pico-8 play session: no input (idle), after a click and taps of 🅾, ❎, 🅾+❎, 🅾 in the second before t = 0

[t = 1 s] idle ~1s (no d-pad/buttons)
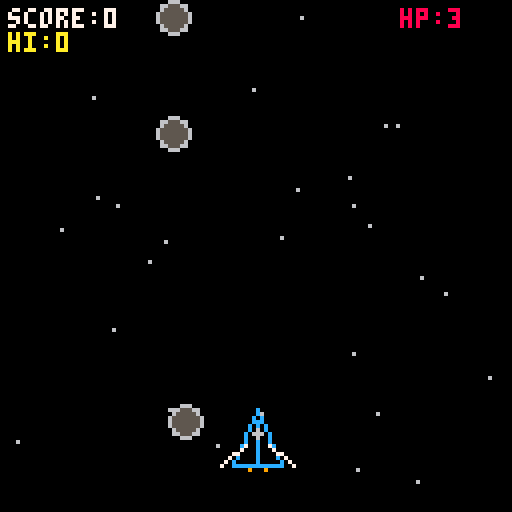
[t = 2 s] idle ~2s (no d-pad/buttons)
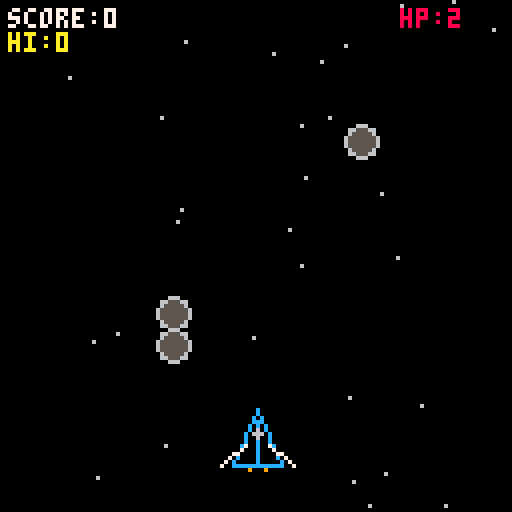
[t = 4 s] idle ~4s (no d-pad/buttons)
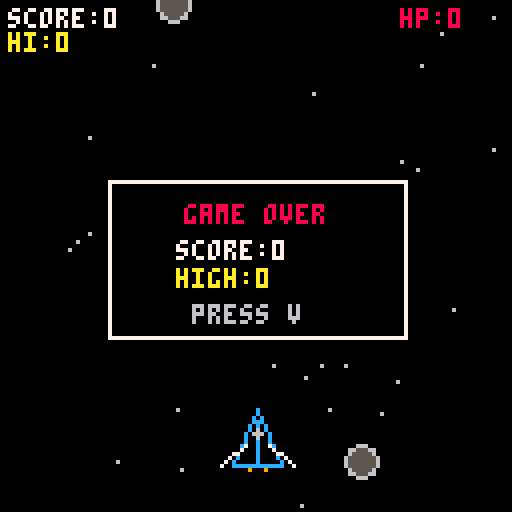

pico-8 cartridge
version 43
__lua__
vship={}
bullets={}
rocks={}
stars={}

score=0
highscore=0
hp=3
ticks=0
gameover=false
has_shot=false

rotation=0
next_rotate=0
shift_timer=0

bullet_colors={8,9,10,11,12,13}
bullet_color=1


function _init()

 -- persistent save data
 cartdata("gravity-broken-jason")

 highscore=dget(0)

 ship={
  x=64,
  y=110
 }

 bullets={}
 rocks={}
 stars={}

 score=0
 hp=3
 ticks=0
 gameover=false
 has_shot=false

 rotation=0
 shift_timer=0
 bullet_color=1

 schedule_rotation()

 for i=1,30 do

  add(stars,{
   x=rnd(128),
   y=rnd(128),
   spd=1+rnd(2)
  })

 end

end


function schedule_rotation()

 local gap=
  10+flr(rnd(20))*10

 next_rotate=
  score+gap

end


function _update()

 -- restart
 if gameover then

  if btnp(5) then
   restart_game()
  end

  return

 end


 ticks+=1


 if shift_timer>0 then
  shift_timer-=1
 end


 -- movement
 local dx=0
 local dy=0

 if btn(0) then dx-=5 end
 if btn(1) then dx+=5 end
 if btn(2) then dy-=5 end
 if btn(3) then dy+=5 end

 move_ship(dx,dy)


 -- keep ship inside world
 ship.x=max(8,ship.x)
 ship.x=min(120,ship.x)

 ship.y=max(8,ship.y)
 ship.y=min(120,ship.y)


 -- hold v to shoot
 if btn(5)
 and ticks%4==0 then

  has_shot=true

  add(bullets,{
   x=ship.x,
   y=ship.y-8,
   vx=0,
   vy=-8,
   c=bullet_colors[bullet_color]
  })


  -- next rainbow color
  bullet_color+=1

  if bullet_color>#bullet_colors then
   bullet_color=1
  end

 end


 -- move bullets
 for b in all(bullets) do

  b.x+=b.vx
  b.y+=b.vy

  if b.x<-10
  or b.x>138
  or b.y<-10
  or b.y>138 then

   del(bullets,b)

  end

 end


 -- spawn rocks
 if ticks%19==0 then

  add(rocks,{
   x=8+rnd(112),
   y=-8,
   r=4,
   spd=1+rnd(2)
  })

 end


 -- move rocks
 for r in all(rocks) do

  r.y+=r.spd

  if r.y>136 then

   del(rocks,r)

   hp-=1

   if hp<=0 then
    end_game()
   end

  end

 end


 -- bullet hits rock
 for b in all(bullets) do

  for r in all(rocks) do

   if abs(b.x-r.x)<6
   and abs(b.y-r.y)<6 then

    del(bullets,b)
    del(rocks,r)

    score+=10


    -- update high score
    if score>highscore then

     highscore=score
     dset(0,highscore)

    end


    -- random gravity shift
    if score>=next_rotate then

     rotation=
      (rotation+1)%4

     shift_timer=40

     schedule_rotation()

    end


    break

   end

  end

 end


 -- rock hits ship
 for r in all(rocks) do

  if abs(ship.x-r.x)<8
  and abs(ship.y-r.y)<8 then

   del(rocks,r)

   hp-=1

   if hp<=0 then
    end_game()
   end

  end

 end


 -- stars
 for s in all(stars) do

  s.y+=s.spd

  if s.y>127 then

   s.y=0
   s.x=rnd(128)

  end

 end

end


function end_game()

 gameover=true

 if score>highscore then

  highscore=score
  dset(0,highscore)

 end

end


function restart_game()

 ship={
  x=64,
  y=110
 }

 bullets={}
 rocks={}

 score=0
 hp=3
 ticks=0
 gameover=false
 has_shot=false

 rotation=0
 shift_timer=0
 bullet_color=1

 schedule_rotation()

end


function _draw()

 cls(0)


 -- stars
 for s in all(stars) do

  local x,y=
   rotate_point(
    s.x,
    s.y
   )

  pset(
   x,
   y,
   6
  )

 end


 -- rainbow bullets
 for b in all(bullets) do

  local x1,y1=
   rotate_point(
    b.x,
    b.y-2
   )

  local x2,y2=
   rotate_point(
    b.x,
    b.y+2
   )

  line(
   x1,
   y1,
   x2,
   y2,
   b.c
  )

 end


 -- rocks
 for r in all(rocks) do

  local x,y=
   rotate_point(
    r.x,
    r.y
   )

  circfill(
   x,
   y,
   r.r,
   5
  )

  circ(
   x,
   y,
   r.r,
   6
  )

 end


 -- ship
 draw_ship()


 -- ui
 print(
  "score:"..score,
  2,
  2,
  7
 )

 print(
  "hi:"..highscore,
  2,
  8,
  10
 )

 print(
  "hp:"..hp,
  100,
  2,
  8
 )


 -- flashing shoot tutorial
 if not has_shot
 and ticks%30<15
 and not gameover then

  rectfill(
   31,
   94,
   97,
   105,
   0
  )

  rect(
   31,
   94,
   97,
   105,
   11
  )

  print(
   "press v to shoot",
   34,
   97,
   11
  )

 end


 -- gravity warning
 if shift_timer>0 then

  rectfill(
   29,
   55,
   99,
   69,
   0
  )

  rect(
   29,
   55,
   99,
   69,
   8
  )

  print(
   "gravity shift!",
   38,
   60,
   8
  )

 end


 -- game over
 if gameover then

  rectfill(
   27,
   45,
   101,
   84,
   0
  )

  rect(
   27,
   45,
   101,
   84,
   7
  )

  print(
   "game over",
   46,
   51,
   8
  )

  print(
   "score:"..score,
   44,
   60,
   7
  )

  print(
   "high:"..highscore,
   44,
   67,
   10
  )

  print(
   "press v",
   48,
   76,
   6
  )

 end

end


function rotate_point(x,y)

 if rotation==0 then

  return x,y

 elseif rotation==1 then

  return 127-y,x

 elseif rotation==2 then

  return 127-x,127-y

 else

  return y,127-x

 end

end


function move_ship(dx,dy)

 if rotation==0 then

  ship.x+=dx
  ship.y+=dy

 elseif rotation==1 then

  ship.x+=dy
  ship.y-=dx

 elseif rotation==2 then

  ship.x-=dx
  ship.y-=dy

 else

  ship.x-=dy
  ship.y+=dx

 end

end


function draw_ship()

 -- nose
 local nx,ny=
  rotate_point(
   ship.x,
   ship.y-8
  )


 -- left corner
 local lx,ly=
  rotate_point(
   ship.x-6,
   ship.y+6
  )


 -- right corner
 local rx,ry=
  rotate_point(
   ship.x+6,
   ship.y+6
  )


 -- outline
 line(
  nx,
  ny,
  lx,
  ly,
  12
 )

 line(
  nx,
  ny,
  rx,
  ry,
  12
 )

 line(
  lx,
  ly,
  rx,
  ry,
  12
 )


 -- center
 local cx1,cy1=
  rotate_point(
   ship.x,
   ship.y-5
  )

 local cx2,cy2=
  rotate_point(
   ship.x,
   ship.y+5
  )

 line(
  cx1,
  cy1,
  cx2,
  cy2,
  12
 )


 -- cockpit
 local cpx,cpy=
  rotate_point(
   ship.x,
   ship.y-2
  )

 circfill(
  cpx,
  cpy,
  1,
  6
 )


 -- left wing
 local lw1x,lw1y=
  rotate_point(
   ship.x-3,
   ship.y+1
  )

 local lw2x,lw2y=
  rotate_point(
   ship.x-9,
   ship.y+6
  )

 line(
  lw1x,
  lw1y,
  lw2x,
  lw2y,
  7
 )


 -- right wing
 local rw1x,rw1y=
  rotate_point(
   ship.x+3,
   ship.y+1
  )

 local rw2x,rw2y=
  rotate_point(
   ship.x+9,
   ship.y+6
  )

 line(
  rw1x,
  rw1y,
  rw2x,
  rw2y,
  7
 )


 -- engines
 local e1x,e1y=
  rotate_point(
   ship.x-2,
   ship.y+7
  )

 local e2x,e2y=
  rotate_point(
   ship.x+2,
   ship.y+7
  )

 pset(
  e1x,
  e1y,
  9
 )

 pset(
  e2x,
  e2y,
  9
 )

end
__gfx__
00000000000000000000000000000000000000000000000000000000000000000000000000000000000000000000000000000000000000000000000000000000
00000000000000000000000000000000000000000000000000000000000000000000000000000000000000000000000000000000000000000000000000000000
00700700000000000000000000000000000000000000000000000000000000000000000000000000000000000000000000000000000000000000000000000000
00077000000000000000000000000000000000000000000000000000000000000000000000000000000000000000000000000000000000000000000000000000
00077000000000000000000000000000000000000000000000000000000000000000000000000000000000000000000000000000000000000000000000000000
00700700000000000000000000000000000000000000000000000000000000000000000000000000000000000000000000000000000000000000000000000000
